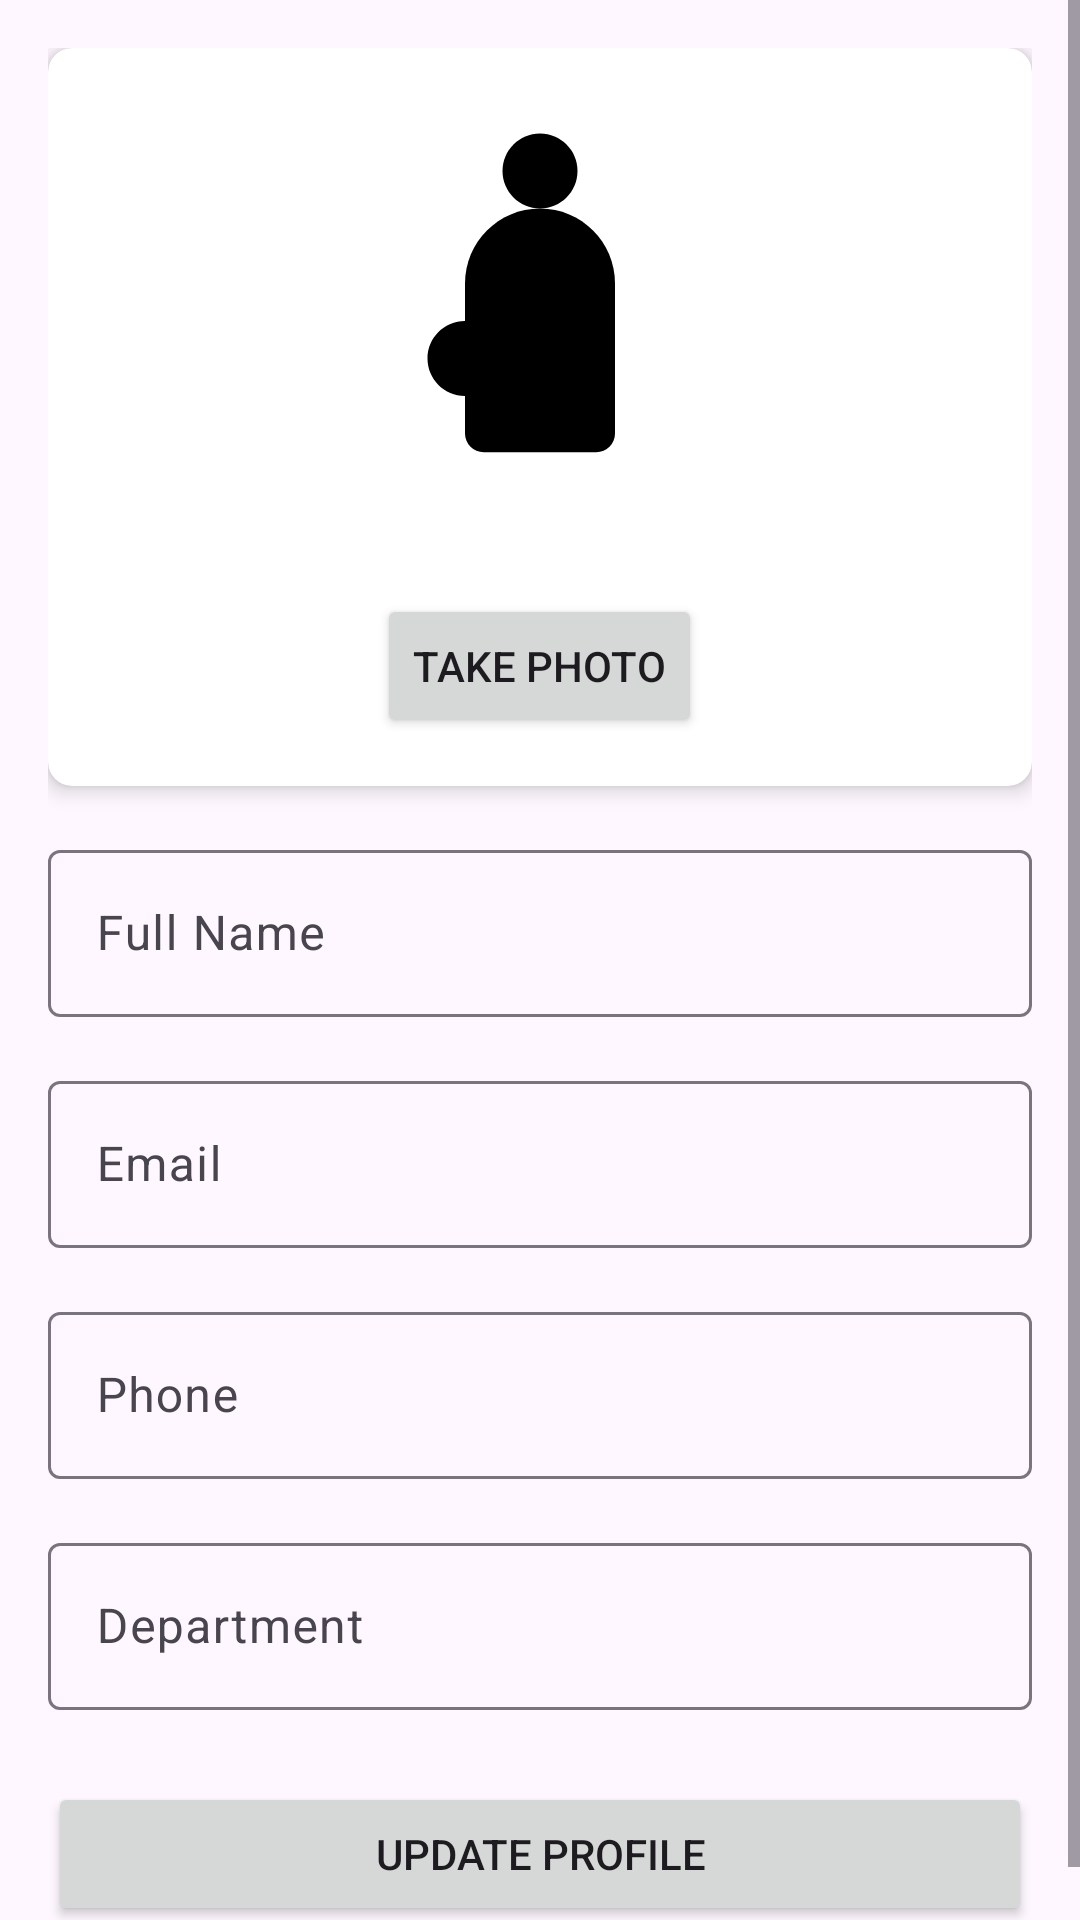

Here is an Android app screen rendered from its layout file. Give the layout XML and the strings, colors and styles it references.
<!-- AndroidManifest.xml: application theme Theme.StudentInformationSystem -->
<!-- res/layout/activity_profile.xml -->
<?xml version="1.0" encoding="utf-8"?>
<ScrollView xmlns:android="http://schemas.android.com/apk/res/android"
    xmlns:app="http://schemas.android.com/apk/res-auto"
    android:layout_width="match_parent"
    android:layout_height="match_parent">

    <LinearLayout
        android:layout_width="match_parent"
        android:layout_height="wrap_content"
        android:orientation="vertical"
        android:padding="16dp">

        <androidx.cardview.widget.CardView
            android:layout_width="match_parent"
            android:layout_height="wrap_content"
            android:layout_marginBottom="16dp"
            app:cardCornerRadius="8dp"
            app:cardElevation="4dp">

            <LinearLayout
                android:layout_width="match_parent"
                android:layout_height="wrap_content"
                android:orientation="vertical"
                android:padding="16dp">

                <ImageView
                    android:id="@+id/ivProfilePhoto"
                    android:layout_width="150dp"
                    android:layout_height="150dp"
                    android:layout_gravity="center"
                    android:src="@drawable/ic_person"
                    android:layout_marginBottom="16dp"/>

                <Button
                    android:id="@+id/btnTakePhoto"
                    android:layout_width="wrap_content"
                    android:layout_height="wrap_content"
                    android:layout_gravity="center"
                    android:text="Take Photo"/>
            </LinearLayout>
        </androidx.cardview.widget.CardView>

        <com.google.android.material.textfield.TextInputLayout
            android:layout_width="match_parent"
            android:layout_height="wrap_content"
            android:layout_marginBottom="16dp">

            <EditText
                android:id="@+id/etName"
                android:layout_width="match_parent"
                android:layout_height="wrap_content"
                android:hint="Full Name"
                android:inputType="textPersonName"/>
        </com.google.android.material.textfield.TextInputLayout>

        <com.google.android.material.textfield.TextInputLayout
            android:layout_width="match_parent"
            android:layout_height="wrap_content"
            android:layout_marginBottom="16dp">

            <EditText
                android:id="@+id/etEmail"
                android:layout_width="match_parent"
                android:layout_height="wrap_content"
                android:hint="Email"
                android:inputType="textEmailAddress"/>
        </com.google.android.material.textfield.TextInputLayout>

        <com.google.android.material.textfield.TextInputLayout
            android:layout_width="match_parent"
            android:layout_height="wrap_content"
            android:layout_marginBottom="16dp">

            <EditText
                android:id="@+id/etPhone"
                android:layout_width="match_parent"
                android:layout_height="wrap_content"
                android:hint="Phone"
                android:inputType="phone"/>
        </com.google.android.material.textfield.TextInputLayout>

        <com.google.android.material.textfield.TextInputLayout
            android:layout_width="match_parent"
            android:layout_height="wrap_content"
            android:layout_marginBottom="24dp">

            <EditText
                android:id="@+id/etDepartment"
                android:layout_width="match_parent"
                android:layout_height="wrap_content"
                android:hint="Department"
                android:inputType="text"/>
        </com.google.android.material.textfield.TextInputLayout>

        <Button
            android:id="@+id/btnUpdate"
            android:layout_width="match_parent"
            android:layout_height="wrap_content"
            android:text="Update Profile"/>

    </LinearLayout>
</ScrollView>
<!-- resources referenced by this layout -->
<resources>
  <!-- drawable ic_person (drawable) -->
  <?xml version="1.0" encoding="utf-8"?>
  <vector xmlns:android="http://schemas.android.com/apk/res/android"
      android:width="24dp"
      android:height="24dp"
      android:viewportWidth="24"
      android:viewportHeight="24">
  
      
      <path
          android:fillColor="#000000"
          android:pathData="M12,2 C13.1046,2 14,2.8954 14,4 C14,5.1046 13.1046,6 12,6 C10.8954,6 10,5.1046 10,4 C10,2.8954 10.8954,2 12,2 Z"/>
  
      
      <path
          android:fillColor="#000000"
          android:pathData="M12,6 C14.2091,6 16,7.7909 16,10 L16,18 C16,18.5523 15.5523,19 15,19 L9,19 C8.4477,19 8,18.5523 8,18 L8,10 C8,7.7909 9.7909,6 12,6 Z"/>
  
      
      <path
          android:fillColor="#000000"
          android:pathData="M8,12 C6.8954,12 6,12.8954 6,14 C6,15.1046 6.8954,16 8,16 C8.55,16 9.016,15.716 9.244,15.267 L9.897,14.231 C9.741,14.039 9.559,13.856 9.35,13.695 L9.4,13.39 C9.45,13.095 9.554,12.812 9.709,12.542 C9.92,12.241 10.259,12 10.57,12 L11.71,12 C12.02,12 12.36,12.241 12.57,12.542 C12.725,12.812 12.829,13.095 12.879,13.39 L12.92,13.695 C12.711,13.856 12.529,14.039 12.373,14.231 L13.026,15.267 C13.254,15.716 13.72,16 14.27,16 C15.1046,16 16,15.1046 16,14 C16,12.8954 15.1046,12 14,12 L8,12 Z"/>
  </vector>
  <style name="Theme.StudentInformationSystem" parent="Base.Theme.StudentInformationSystem" />
  <style name="Base.Theme.StudentInformationSystem" parent="Theme.Material3.DayNight.NoActionBar">
          
          
      </style>
</resources>
